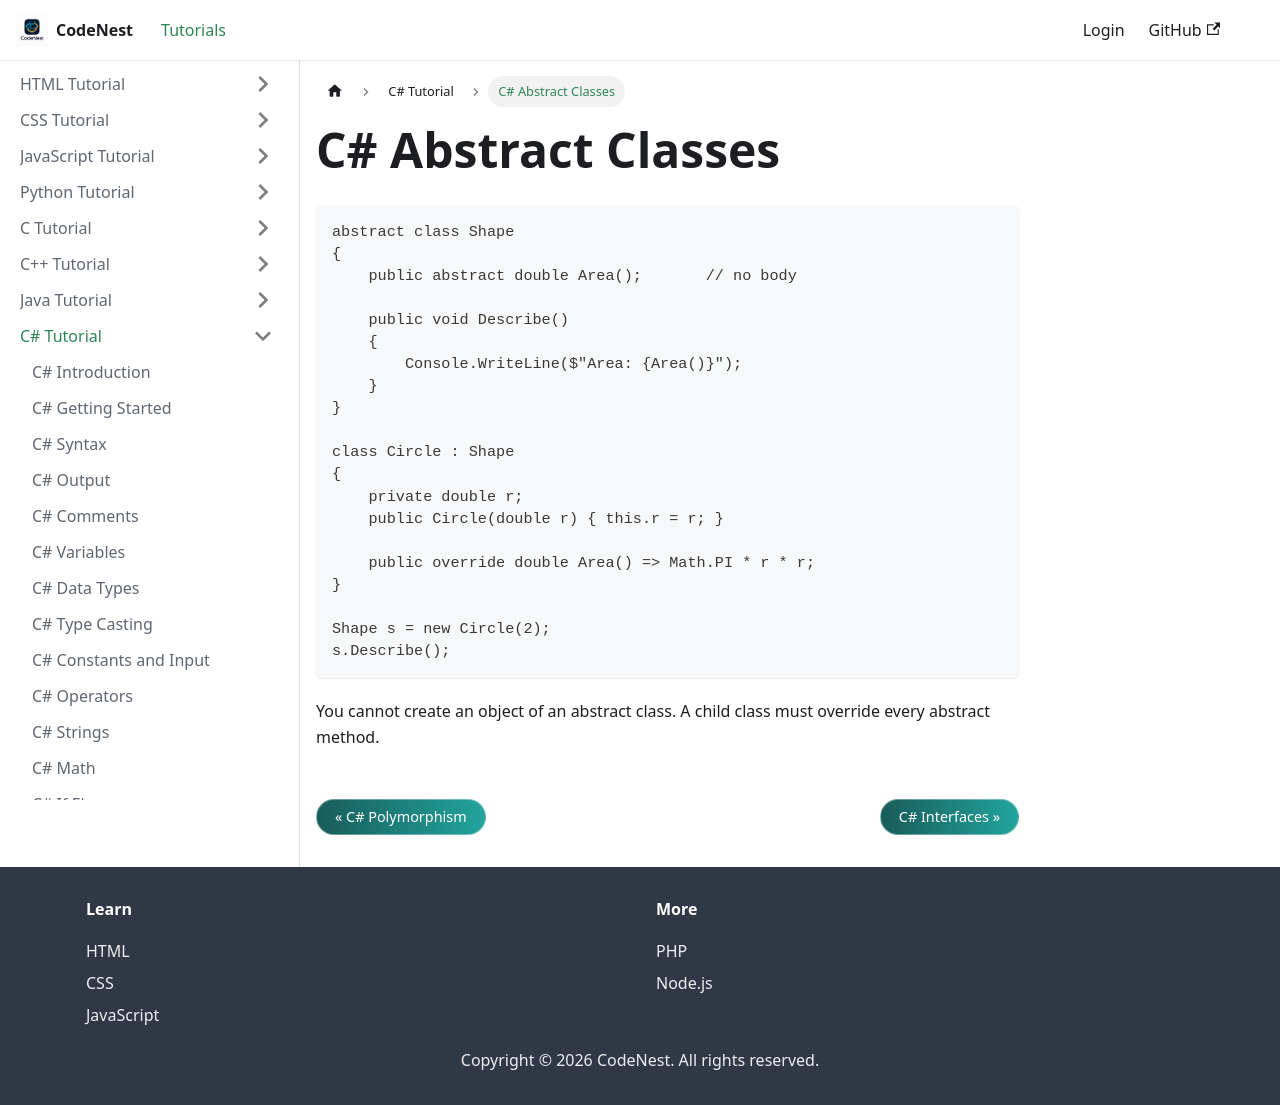

repository: adnankhan112/codenest · page: docs/csharp/abstract.html · generator: docusaurus

---
title: C# Abstract Classes
sidebar_position: 27
---

# C# Abstract Classes

```csharp
abstract class Shape
{
    public abstract double Area();       // no body

    public void Describe()
    {
        Console.WriteLine($"Area: {Area()}");
    }
}

class Circle : Shape
{
    private double r;
    public Circle(double r) { this.r = r; }

    public override double Area() => Math.PI * r * r;
}

Shape s = new Circle(2);
s.Describe();
```

You cannot create an object of an abstract class. A child class must override every abstract method.
